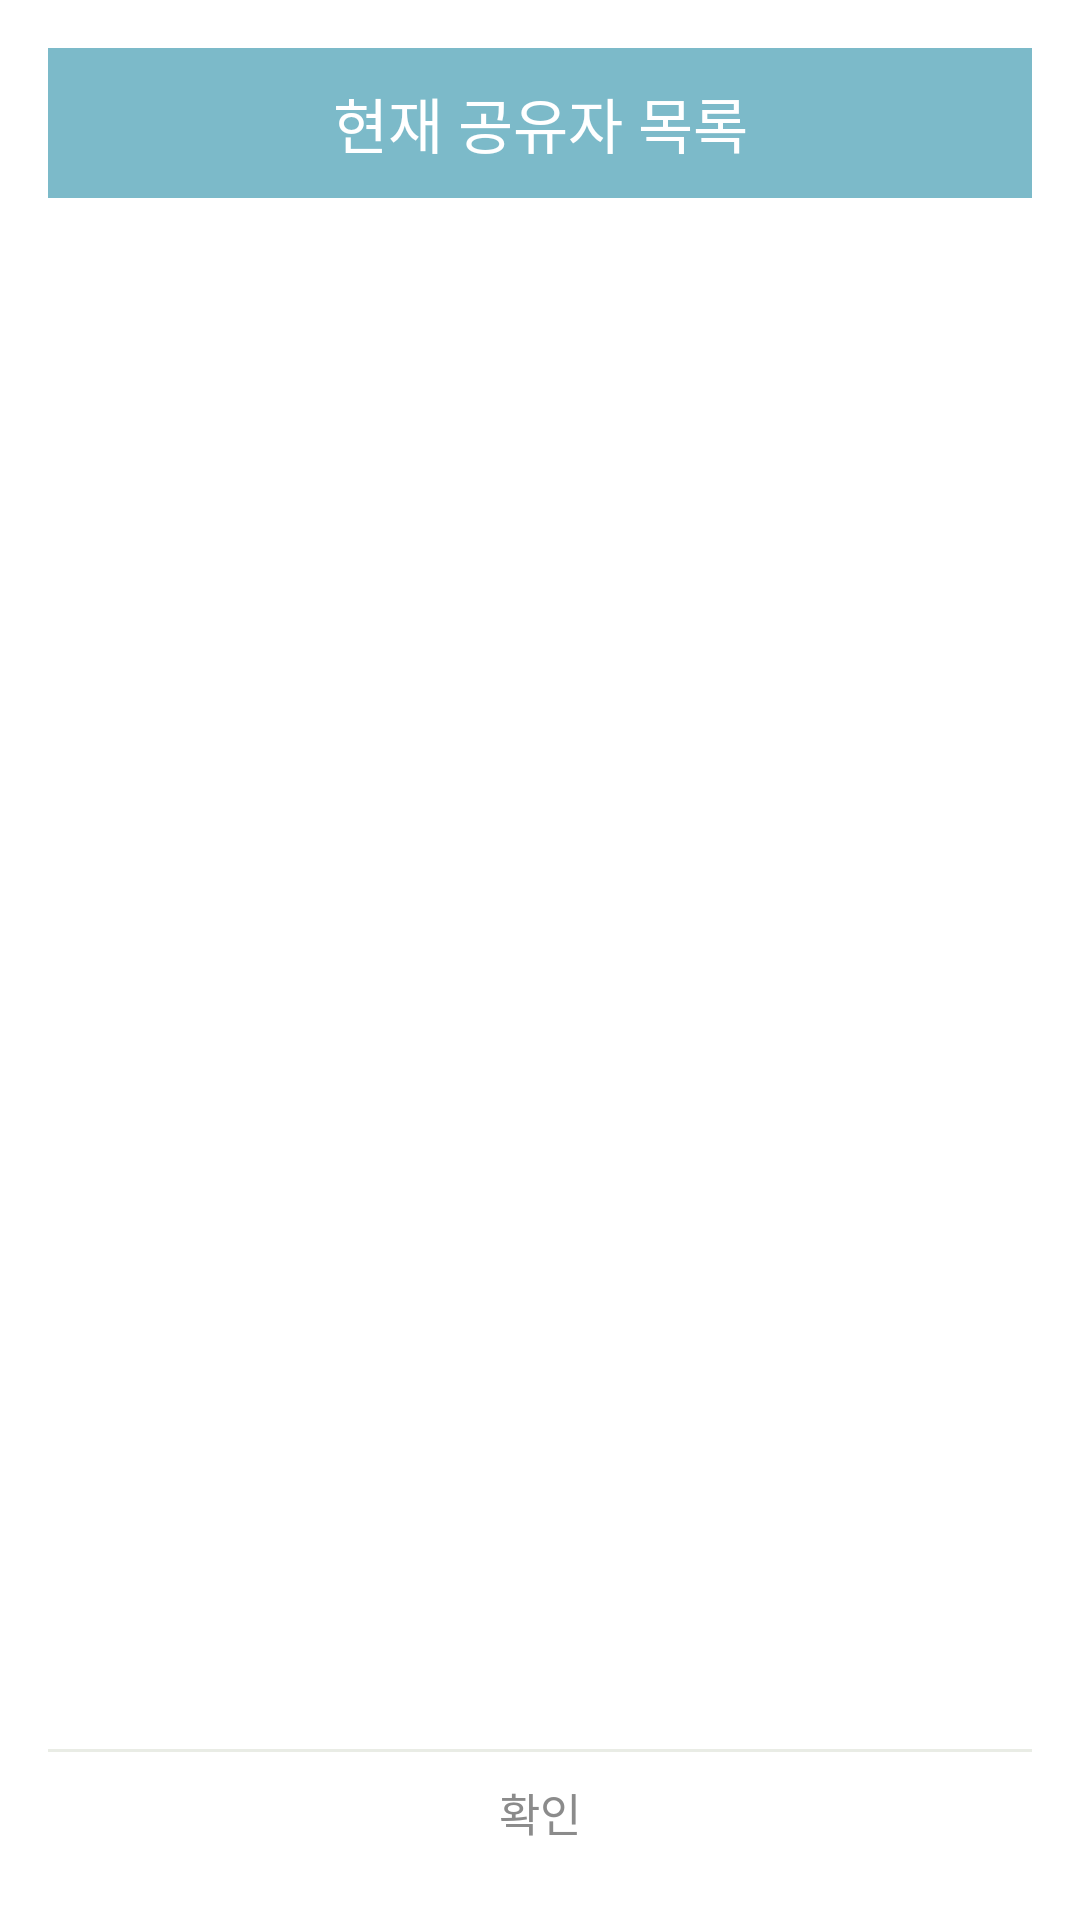

Write the Android layout XML for this screen, with the resource values it uses.
<!-- AndroidManifest.xml: activity theme Theme.AppCompat.Dialog -->
<!-- res/layout/activity_popup_member.xml -->
<?xml version="1.0" encoding="utf-8"?>
<LinearLayout xmlns:android="http://schemas.android.com/apk/res/android"
    xmlns:app="http://schemas.android.com/apk/res-auto"
    xmlns:tools="http://schemas.android.com/tools"
    android:layout_width="300dp"
    android:layout_height="300dp"
    android:orientation="vertical"
    android:background="#FFF"
    tools:context=".PopupMemberActivity">

    <LinearLayout
        android:layout_width="match_parent"
        android:layout_height="wrap_content">

        <TextView
            android:text="현재 공유자 목록"
            android:textSize="20dp"
            android:textColor="#FFF"
            android:background="@color/pal2_blue_light"
            android:gravity="center"
            android:layout_width="match_parent"
            android:layout_height="50dp"/>
    </LinearLayout>

    <LinearLayout
        android:orientation="vertical"
        android:layout_weight="1"
        android:layout_width="match_parent"
        android:layout_height="wrap_content"
        android:padding="20dp">
        <ScrollView
            android:layout_width="match_parent"
            android:layout_height="match_parent"
            android:layout_above="@+id/item_add_button"
            android:fillViewport="true">
            <ListView
                android:id="@+id/memberList_listview"
                android:layout_width="match_parent"
                android:layout_height="wrap_content">
            </ListView>
        </ScrollView>

    </LinearLayout>

    <View
        android:layout_width="match_parent"
        android:layout_height="1dp"
        android:background="@color/gray_light"/>

    <LinearLayout
        android:layout_width="match_parent"
        android:layout_height="wrap_content"
        android:gravity="center">
        <Button
            android:id="@+id/popUp_close_btn"
            android:text="확인"
            android:textSize="15dp"
            android:textColor="@color/gray"
            android:background="#00000000"
            android:gravity="center"
            android:layout_width="match_parent"
            android:layout_height="40dp"/>
    </LinearLayout>
</LinearLayout>
<!-- resources referenced by this layout -->
<resources>
  <color name="gray">#FF8B8B8B</color>
  <color name="gray_light">#FFE9ECE5</color>
  <color name="pal2_blue_light">#7CBAC9</color>
</resources>
